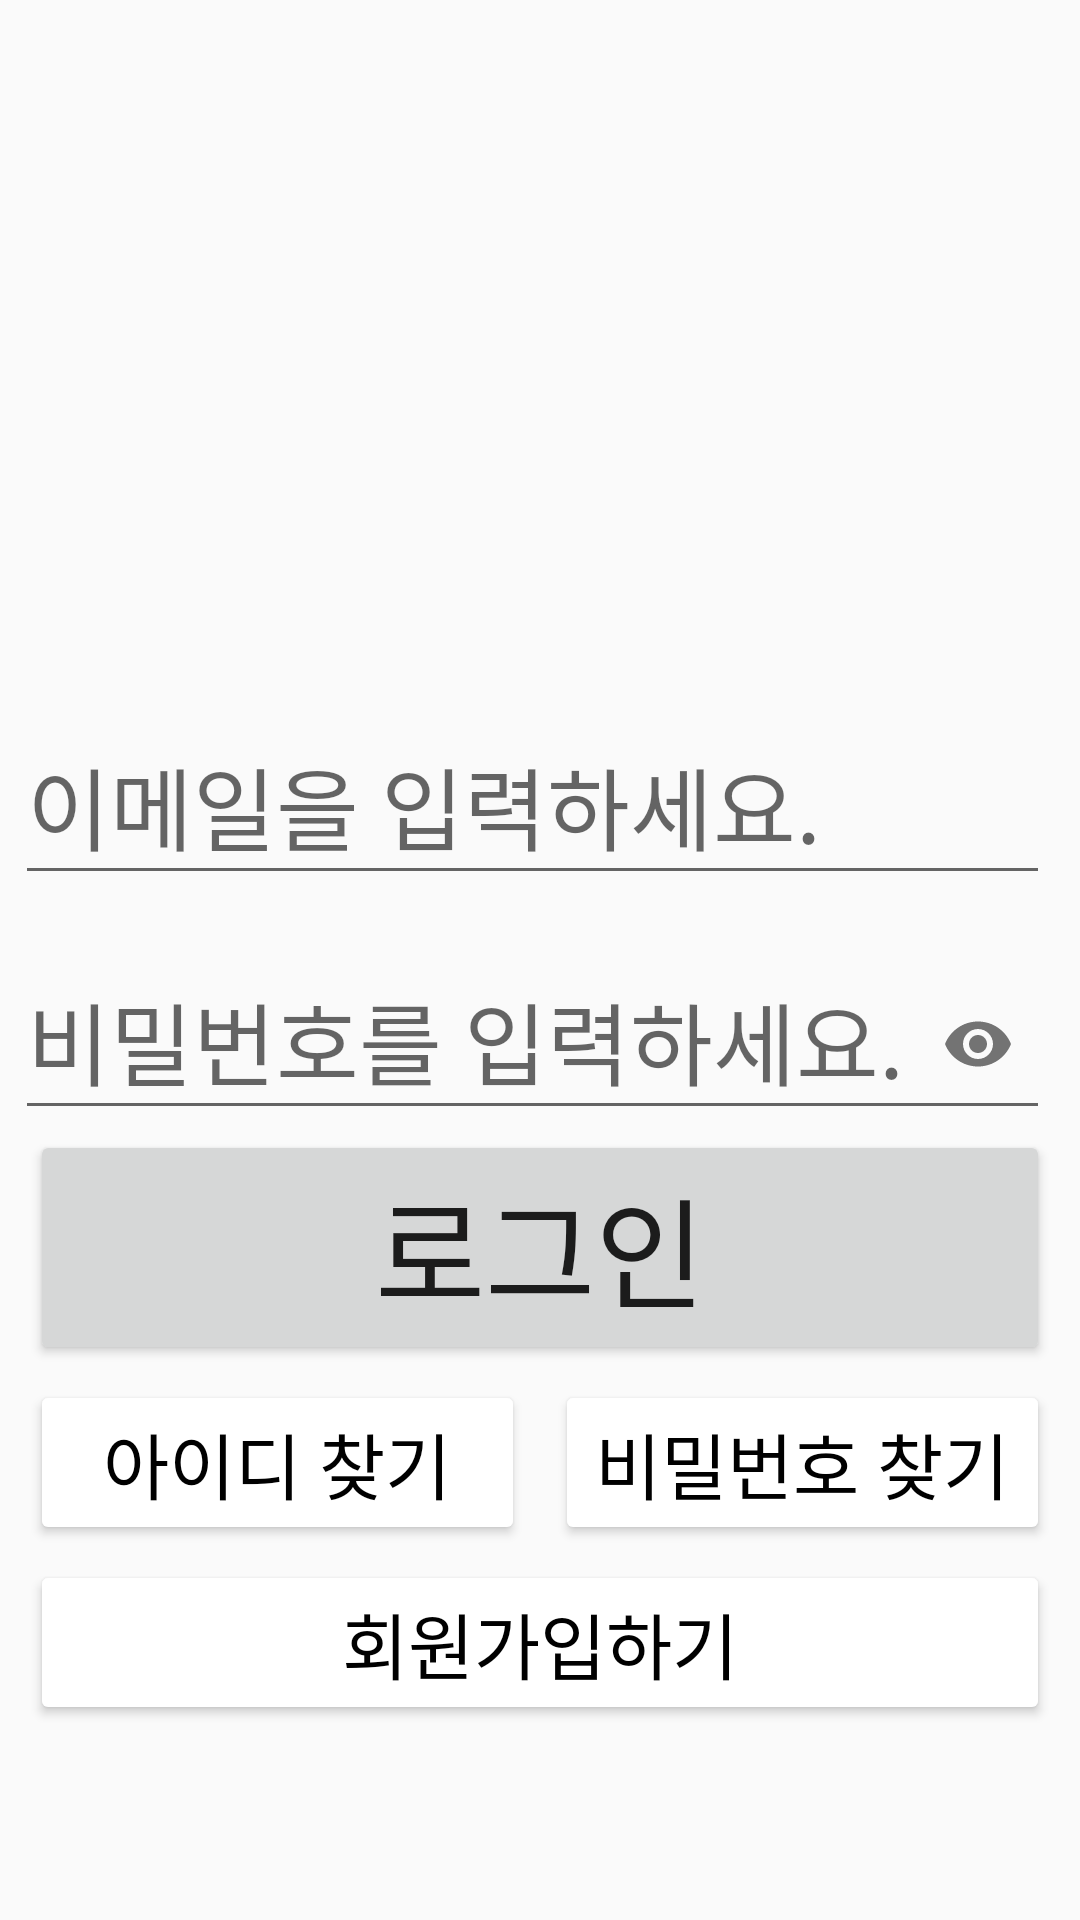

Layout XML and referenced resources for this Android screen:
<!-- AndroidManifest.xml: application theme Theme.Suwonpractice3 -->
<!-- res/layout/login.xml -->
<?xml version="1.0" encoding="utf-8"?>
<LinearLayout xmlns:android="http://schemas.android.com/apk/res/android"
    xmlns:app="http://schemas.android.com/apk/res-auto"
    xmlns:tools="http://schemas.android.com/tools"
    android:layout_width="match_parent"
    android:layout_height="match_parent"
    android:orientation="vertical"
    tools:context=".MainActivity">

    <ImageView
        android:layout_width="200dp"
        android:layout_height="200dp"
        android:layout_gravity="center"
        android:layout_marginTop="10dp"
        android:src="@drawable/intropic"/>

    <com.google.android.material.textfield.TextInputLayout
        android:layout_width="match_parent"
        android:layout_height="wrap_content"
        android:layout_marginTop="20dp"
        android:layout_marginLeft="5dp"
        android:layout_marginRight="10dp"
        android:inputType="textEmailAddress"
        android:id="@+id/textInputLayout_ID">
        <EditText
            android:layout_width="match_parent"
            android:layout_height="match_parent"
            android:id="@+id/userEmail"
            android:hint="이메일을 입력하세요."
            android:textSize="30dp" />
    </com.google.android.material.textfield.TextInputLayout>

    <com.google.android.material.textfield.TextInputLayout
        android:layout_width="match_parent"
        android:layout_height="wrap_content"
        android:layout_marginTop="10dp"
        android:layout_marginLeft="5dp"
        android:layout_marginRight="10dp"
        app:passwordToggleEnabled="true"
        android:id="@+id/textInputLayout_PW">
        <EditText
            android:layout_width="match_parent"
            android:layout_height="match_parent"
            android:hint="비밀번호를 입력하세요."
            android:textSize="30dp"
            android:inputType="textPassword"
            android:id="@+id/userPW" />

    </com.google.android.material.textfield.TextInputLayout>

    <Button
        android:layout_width="match_parent"
        android:layout_height="wrap_content"
        android:layout_marginLeft="10dp"
        android:layout_marginRight="10dp"
        android:textSize="40dp"
        android:text="로그인"
        android:id="@+id/loginBtn"/>

    <LinearLayout
        android:layout_width="match_parent"
        android:layout_height="wrap_content"
        android:orientation="horizontal">
        <Button
            android:layout_width="0dp"
            android:layout_height="wrap_content"
            android:layout_weight="1"
            android:text="아이디 찾기"
            android:textSize="24dp"
            android:id="@+id/findId"
            android:layout_marginTop="5dp"
            android:layout_marginLeft="10dp"
            android:layout_marginRight="10dp"
            android:textColor="@color/black"
            android:backgroundTint="@color/white"/>
        <Button
            android:layout_width="0dp"
            android:layout_height="wrap_content"
            android:layout_weight="1"
            android:text="비밀번호 찾기"
            android:textSize="24dp"
            android:id="@+id/findPw"
            android:layout_marginTop="5dp"
            android:layout_marginRight="10dp"
            android:textColor="@color/black"
            android:backgroundTint="@color/white"/>

    </LinearLayout>

    <Button
        android:layout_width="match_parent"
        android:layout_height="wrap_content"
        android:text="회원가입하기"
        android:textSize="24dp"
        android:id="@+id/joinmem"
        android:layout_marginTop="5dp"
        android:layout_marginRight="10dp"
        android:layout_marginLeft="10dp"
        android:textColor="@color/black"
        android:backgroundTint="@color/white"/>

</LinearLayout>
<!-- resources referenced by this layout -->
<resources>
  <color name="black">#FF000000</color>
  <color name="white">#FFFFFFFF</color>
  <style name="Theme.Suwonpractice3" parent="Theme.AppCompat.Light">
          
          <item name="colorPrimary">#C6C6C6</item>
          <item name="colorPrimaryVariant">@color/black</item>
          <item name="colorOnPrimary">@color/white</item>
          
          <item name="colorSecondary">@color/teal_200</item>
          <item name="colorSecondaryVariant">@color/teal_700</item>
          <item name="colorOnSecondary">@color/black</item>
          
          <item name="android:statusBarColor" tools:targetApi="l">?attr/colorPrimaryVariant</item>
          
      </style>
  <color name="teal_200">#FF03DAC5</color>
  <color name="teal_700">#FF018786</color>
</resources>
